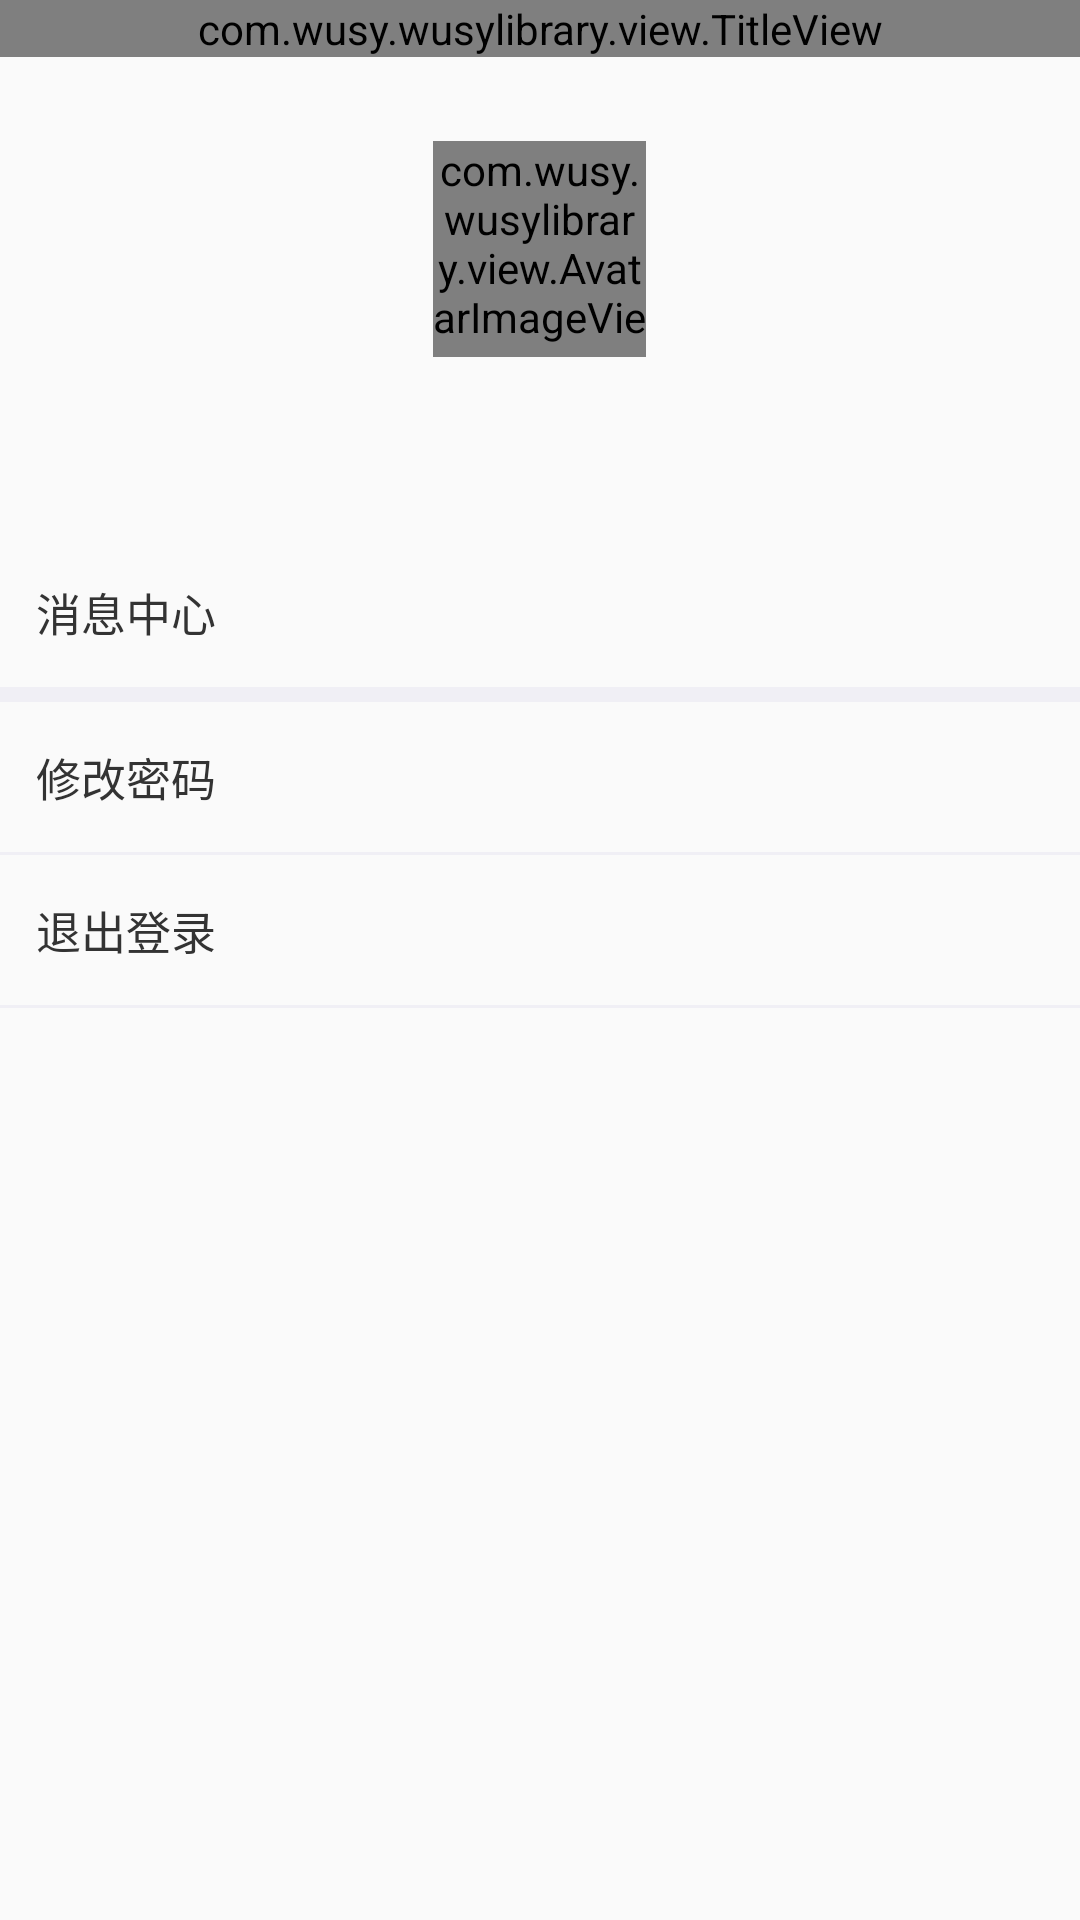

Reconstruct the res/layout file that produces this screen, plus the resources it refers to.
<!-- AndroidManifest.xml: application theme AppTheme -->
<!-- res/layout/fragment_me.xml -->
<LinearLayout
        xmlns:android="http://schemas.android.com/apk/res/android"
        android:orientation="vertical"
        android:layout_width="match_parent"
        android:id="@+id/layout_total"
        android:layout_height="match_parent">

    <com.wusy.wusylibrary.view.TitleView
            android:id="@+id/titleView"
            android:layout_width="match_parent"
            android:layout_height="wrap_content"/>
    <LinearLayout
            android:gravity="center"
            android:orientation="vertical"
            android:layout_width="match_parent"
            android:layout_height="160dp">
        <com.wusy.wusylibrary.view.AvatarImageView
                android:id="@+id/userImg"
                android:layout_width="71dp"
                   android:layout_height="72dp"/>
        <TextView
                android:layout_marginTop="10dp"
                android:id="@+id/userName"
                android:textColor="@color/colorText"
                android:textSize="16sp"
                android:layout_width="wrap_content"
                android:layout_height="wrap_content"/>
    </LinearLayout>
    <RelativeLayout
            android:id="@+id/rlMsg"
            android:layout_width="match_parent"
            android:layout_height="50dp">
        <TextView
                android:id="@+id/tvMsg"
                android:layout_centerVertical="true"
                android:layout_marginLeft="12dp"
                android:textSize="15sp"
                android:textColor="@color/colorText"
                android:text="消息中心"
                android:layout_width="wrap_content"
                android:layout_height="wrap_content"/>
        <TextView
                android:id="@+id/tvMsgCount"
                android:layout_centerVertical="true"
                android:layout_marginLeft="11dp"
                android:textSize="13sp"
                android:layout_toRightOf="@id/tvMsg"
                android:textColor="#E01A21"
                android:text=""
                android:layout_width="wrap_content"
                android:layout_height="wrap_content"/>
        <ImageView
                android:layout_centerVertical="true"
                android:layout_alignParentRight="true"
                android:layout_marginRight="12dp"
                android:src="@mipmap/gengduo_spotcheck"
                android:layout_width="wrap_content"
                android:layout_height="wrap_content"/>
    </RelativeLayout>
    <View
            android:background="#F0EFF5"
            android:layout_width="match_parent"
            android:layout_height="5dp"/>
    <RelativeLayout
            android:id="@+id/rlUpdatePwd"
            android:layout_width="match_parent"
            android:layout_height="50dp">
            <TextView
                    android:layout_centerVertical="true"
                    android:layout_marginLeft="12dp"
                    android:textSize="15sp"
                    android:textColor="@color/colorText"
                    android:text="修改密码"
                    android:layout_width="wrap_content"
                    android:layout_height="wrap_content"/>
            <ImageView
                    android:layout_centerVertical="true"
                    android:layout_alignParentRight="true"
                    android:layout_marginRight="12dp"
                    android:src="@mipmap/gengduo_spotcheck"
                    android:layout_width="wrap_content"
                    android:layout_height="wrap_content"/>
    </RelativeLayout>
    <View
            android:background="#F0EFF5"
            android:layout_width="match_parent"
            android:layout_height="1dp"/>
    <RelativeLayout
            android:id="@+id/rlLoginOut"
            android:layout_width="match_parent"
            android:layout_height="50dp">
        <TextView
                android:layout_centerVertical="true"
                android:layout_marginLeft="12dp"
                android:textSize="15sp"
                android:textColor="@color/colorText"
                android:text="退出登录"
                android:layout_width="wrap_content"
                android:layout_height="wrap_content"/>
        <ImageView
                android:layout_centerVertical="true"
                android:layout_alignParentRight="true"
                android:layout_marginRight="12dp"
                android:src="@mipmap/gengduo_spotcheck"
                android:layout_width="wrap_content"
                android:layout_height="wrap_content"/>
    </RelativeLayout>
    <View
            android:background="#F0EFF5"
            android:layout_width="match_parent"
            android:layout_height="1dp"/>
</LinearLayout>
<!-- resources referenced by this layout -->
<resources>
  <color name="colorText">#333333</color>
  <style name="AppTheme" parent="Theme.AppCompat.Light.DarkActionBar">
          
          <item name="colorPrimary">@color/colorPrimary</item>
          <item name="colorPrimaryDark">@color/colorPrimaryDark</item>
          <item name="colorAccent">@color/colorAccent</item>
      </style>
  <color name="colorPrimary">#008577</color>
  <color name="colorPrimaryDark">#00574B</color>
  <color name="colorAccent">#D81B60</color>
</resources>
